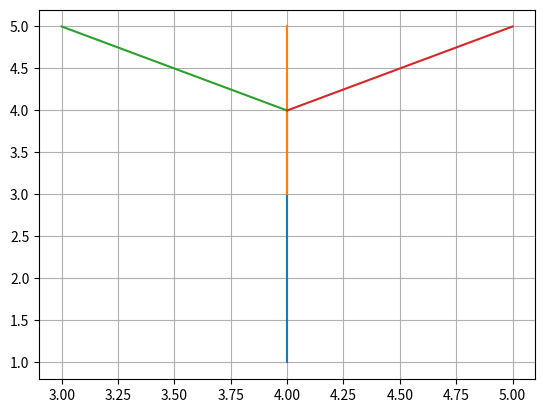

The matplotlib source for this figure:
import matplotlib.pyplot as plt

# Tronco
plt.plot([4, 4], [1, 4])

# Ramas
plt.plot([4, 4], [3, 5])
plt.plot([4, 3], [4, 5])
plt.plot([4, 5], [4, 5])

plt.grid()
plt.show()
